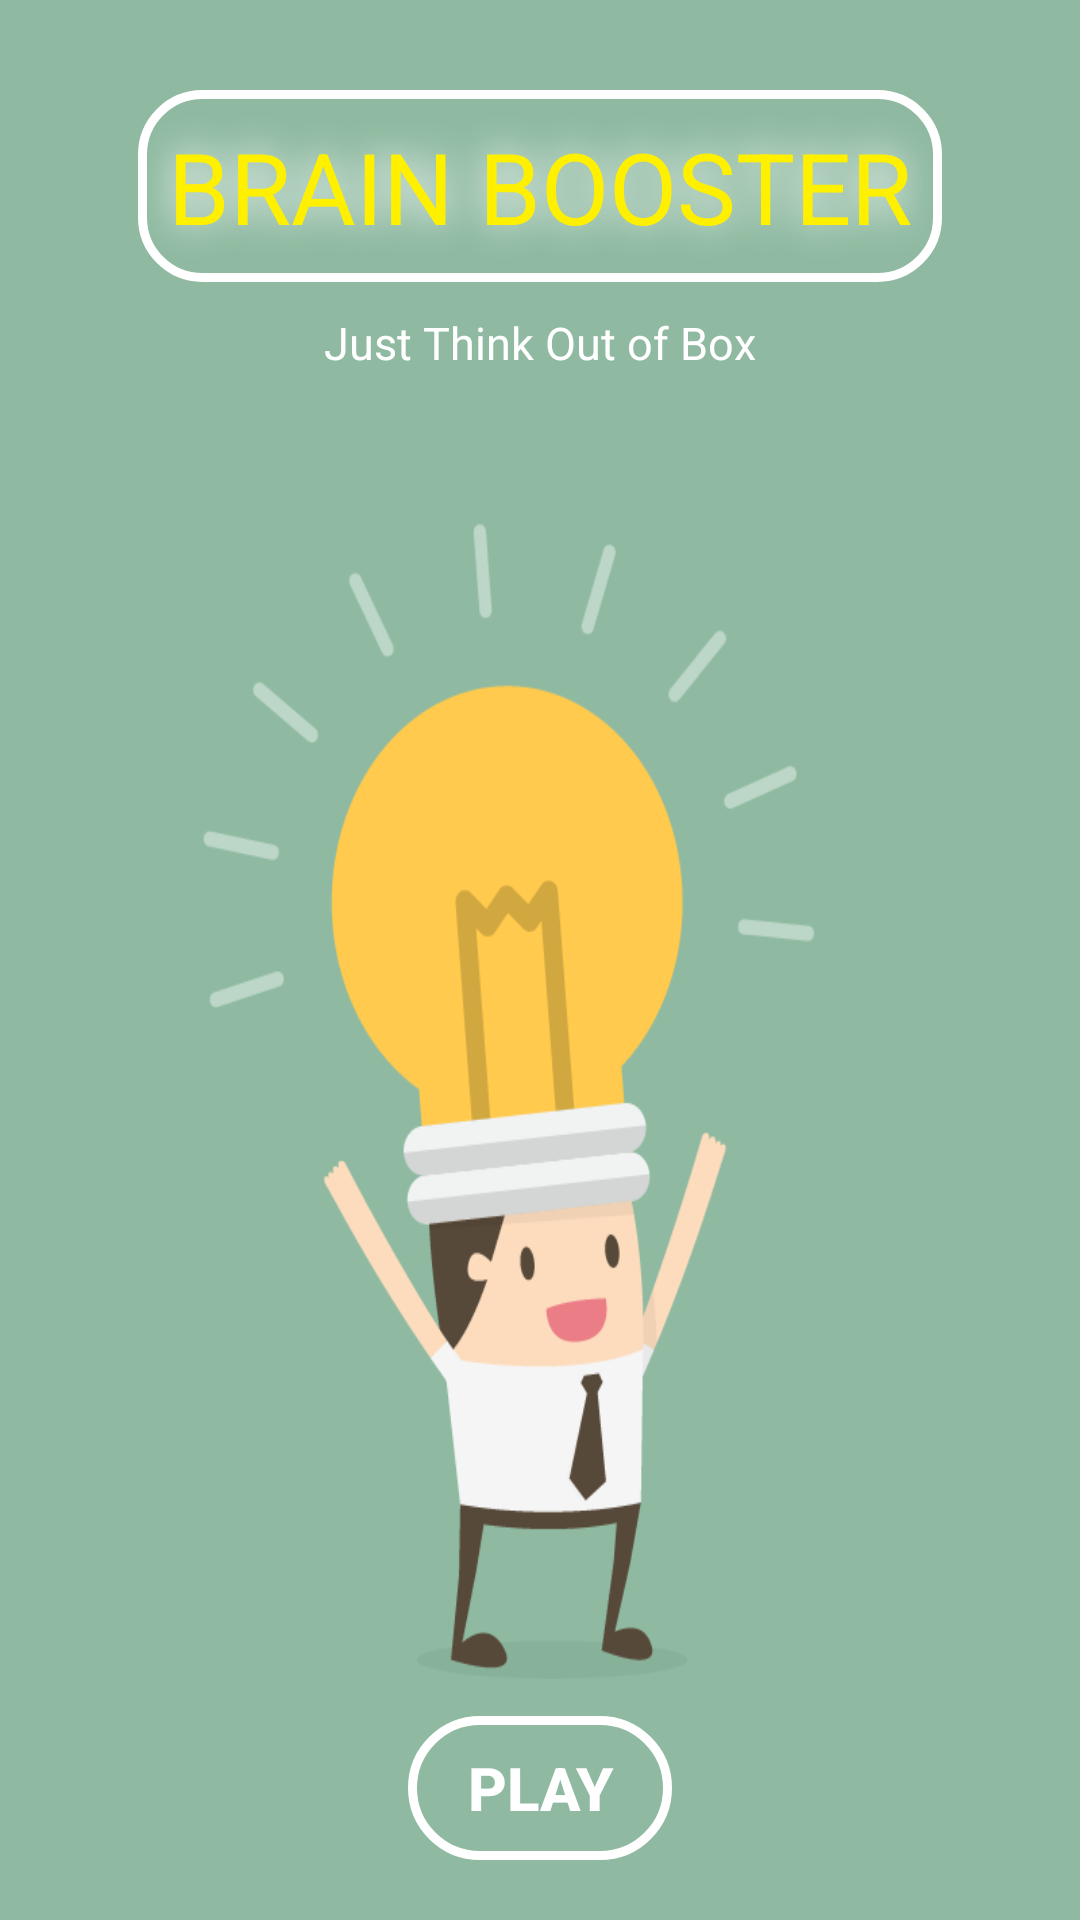

Produce the Android XML layout that renders to this screen, including the resource entries it uses.
<!-- AndroidManifest.xml: application theme AppTheme -->
<!-- res/layout/activity_main.xml -->
<?xml version="1.0" encoding="utf-8"?>
<RelativeLayout xmlns:android="http://schemas.android.com/apk/res/android"
    xmlns:app="http://schemas.android.com/apk/res-auto"
    xmlns:tools="http://schemas.android.com/tools"
    android:layout_width="match_parent"
    android:layout_height="match_parent"
    android:background="@drawable/brain_bg"
    tools:context="gamedevelepors.funcandi.brainbooster.MainActivity">


    <TextView
        android:id="@+id/textView"
        android:layout_width="wrap_content"
        android:layout_height="wrap_content"
        android:layout_alignParentTop="true"
        android:layout_centerHorizontal="true"
        android:layout_marginTop="30dp"
        android:textColor="#fff000"
        android:textSize="33sp"
        android:padding="10dp"
        android:background="@drawable/brain_shape"
        android:text="BRAIN BOOSTER"
        android:shadowColor="#fff"
        android:shadowDx="-2"
        android:shadowDy="-2"
        android:shadowRadius="30"/>

    <Button
        android:id="@+id/button"
        android:layout_width="wrap_content"
        android:layout_height="wrap_content"
        android:layout_marginBottom="20dp"
        android:textColor="#fff"
        android:background="@drawable/brain_buttonanime"
        android:text="Play"
        android:textStyle="bold"
        android:textSize="20sp"
        android:layout_alignParentBottom="true"
        android:layout_centerHorizontal="true" />

    <TextView
        android:id="@+id/textView4"
        android:layout_width="wrap_content"
        android:layout_height="wrap_content"
        android:layout_below="@+id/textView"
        android:layout_centerHorizontal="true"
        android:layout_marginTop="10dp"
        android:textSize="15sp"
        android:textColor="#fff"
        android:text="Just Think Out of Box" />
</RelativeLayout>
<!-- resources referenced by this layout -->
<resources>
  <!-- drawable brain_bg: png bitmap (drawable, 26450 bytes) -->
  <!-- drawable brain_buttonanime (drawable) -->
  <?xml version="1.0" encoding="utf-8"?>
  <selector xmlns:android="http://schemas.android.com/apk/res/android">
      <item android:state_pressed="true"
          android:drawable="@drawable/brain_buttonpressed"/> 
      <item android:state_focused="true"
          android:drawable="@drawable/brain_buttonreleased"/> 
      <item android:drawable="@drawable/brain_buttonreleased"/> 
  </selector>
  <!-- drawable brain_shape (drawable) -->
  <?xml version="1.0" encoding="utf-8"?>
  <shape xmlns:android="http://schemas.android.com/apk/res/android"
      android:shape="rectangle" >
  
      
  
      
      <stroke
          android:width="3dp"
          android:color="#fff" >
      </stroke>
  
      
      <corners
          android:radius="20dp"   >
      </corners>
  
  </shape>
  <style name="AppTheme" parent="Theme.AppCompat.Light.DarkActionBar">
          
          <item name="colorPrimary">#000</item>
          <item name="colorPrimaryDark">#000</item>
          <item name="colorAccent">#000</item>
      </style>
  <!-- drawable brain_buttonpressed (drawable) -->
  <?xml version="1.0" encoding="utf-8"?>
  <shape xmlns:android="http://schemas.android.com/apk/res/android"
      android:shape="rectangle"  android:padding="5dp">
      
      <solid android:color="#ffca4d" />
  
      <corners android:radius="30dp"/>
      <stroke
          android:width="3dp"
          android:color="#fff" >
      </stroke>
  </shape>
  <!-- drawable brain_buttonreleased (drawable) -->
  <?xml version="1.0" encoding="utf-8"?>
  <shape xmlns:android="http://schemas.android.com/apk/res/android"
      android:shape="rectangle" android:padding="5dp">
      
      <corners android:radius="30dp"/>
      <stroke
          android:width="3dp"
          android:color="#fff" >
      </stroke>
  </shape>
</resources>
